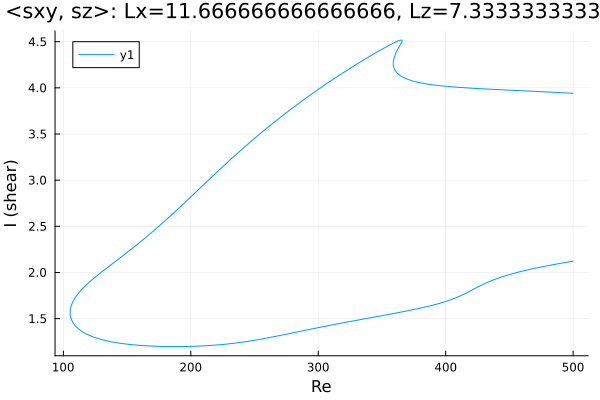

Source data for this figure (header and first rows):
Re, shear
500.0, 3.941
499.4, 3.942
498, 3.943
496.5, 3.944
495.1, 3.945
493.7, 3.946
492.3, 3.947
490.9, 3.948
489.5, 3.949
488.1, 3.95
486.6, 3.951
485.2, 3.952
483.8, 3.953
482.4, 3.954
481, 3.955
479.6, 3.955
478.2, 3.956
476.7, 3.957
475.3, 3.958
473.9, 3.959
472.5, 3.96
471.1, 3.961
469.7, 3.962
468.3, 3.963
466.8, 3.964
465.4, 3.965
464, 3.966
462.6, 3.967
461.2, 3.968
459.8, 3.968
458.4, 3.969
456.9, 3.97
455.5, 3.971
454.1, 3.972
452.7, 3.973
451.3, 3.974
449.9, 3.975
448.5, 3.976
447, 3.977
445.6, 3.978
444.2, 3.979
442.8, 3.98
441.4, 3.981
440, 3.982
438.6, 3.983
437.1, 3.984
435.7, 3.985
434.3, 3.986
432.9, 3.987
431.5, 3.988
430.1, 3.989
428.7, 3.99
427.2, 3.991
425.8, 3.992
424.4, 3.993
423, 3.994
421.6, 3.995
420.2, 3.997
418.8, 3.998
417.3, 3.999
... 665 more rows
